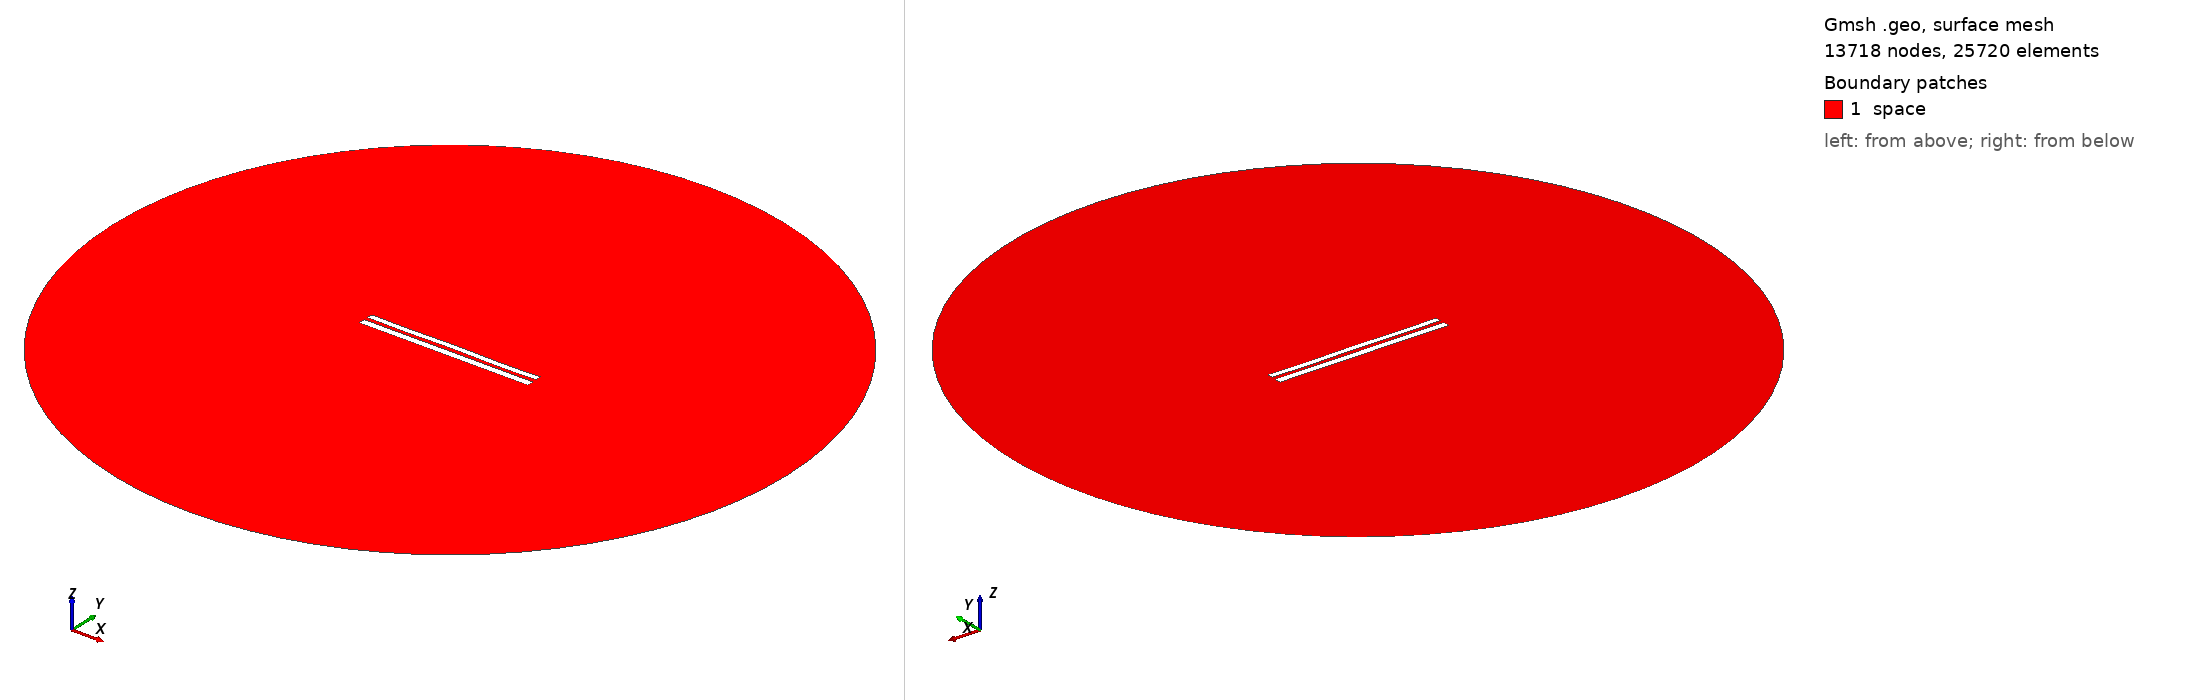

Gmsh geometry script, surface-meshed: 13718 nodes, 25720 surface elements. Boundary patches (legend numbers): 1 space. Left view from above one corner, right view from below the opposite corner. Legend entries are the model's physical surfaces. The drawing asked Gmsh for element sizes between 1% and 20% of the model's largest extent; the script's own settings can give other sizes.

=== 8311.geo (drawn) ===
//---------------------------------------
// Geometry kernel
//---------------------------------------

SetFactory("OpenCASCADE");



//---------------------------------------
// Parameters of the geometry
//---------------------------------------

// Overetch of the upper plate
overetch = 0.25;

// Distance between the plates
distance = 2.25;

// Discretization over the x axis (for the deformation)
nx = 50; 

// Length of the plate
L = 100 - overetch; 

// Number of modes
n = 4; 

// 1st mode coefficient
coeff(1) = -0.075;
beta(1) = 0.596864 * 3.1415926535 / L;

// 2nd mode coefficient
coeff(2) = 0.0;
beta(2) = 1.49418 * 3.1415926535 / L;

// 3rd mode coefficient
coeff(3) = 0.0;
beta(3) = 2.50025 * 3.1415926535 / L;

// 4th mode coefficient
coeff(4) = -0.15;
beta(4) = 3.49999 * 3.1415926535 / L;



//---------------------------------------
// Upper plate (deformed rectangle)
//---------------------------------------

// Coordiantes of the upper plate
xmin = -50;
xmax = 50 - overetch;

// Height of the upper plate
yheight = 4 - 2 * overetch;

// Indexes of the points
UpperID[] = {};
LowerID[] = {};
LeftID[] = {};
RightID[] = {};

// Point index
p = 1;

// Horizontal edges
For i In {1:nx}
    x = xmin + (i-1)*(xmax - xmin)/(nx-1);

    y_bottom = distance / 2 + overetch;
    For j In {1:n}
        C = (Cosh(beta(j)*L) + Cos(beta(j)*L)) / (Sinh(beta(j)*L) + Sin(beta(j)*L));
        y_bottom  = y_bottom + coeff(j) * (Cosh(beta(j)*(x+50)) - Cos(beta(j)*(x+50)) - C * (Sinh(beta(j)*(x+50)) - Sin(beta(j)*(x+50))));
    EndFor

    y_top = y_bottom + yheight;

    Point(p) = {x, y_top, 0, 1.0};
    UpperID[i] = p;
    p = p + 1;

    Point(p) = {x, y_bottom, 0, 1.0};
    LowerID[i] = p;
    p = p + 1;
EndFor

// Create point lists
UpperPts[] = {}; LowerPts[] = {};
For i In {1:nx}
  UpperPts[] += {UpperID[i]};
  LowerPts[] += {LowerID[i]};
EndFor

// Build splines
Spline(1) = {UpperPts[]};
Spline(2) = {LowerPts[]};
Line(3) = {LowerPts[nx-1], UpperPts[nx-1]};
Line(4) = {LowerPts[0], UpperPts[0]};

// Build the plane surface
Curve Loop(1) = {2, 3, -1, -4};
Plane Surface(1) = {1};



//---------------------------------------
// Lower plate (rectangle)
//---------------------------------------

// Vertices
Point(1001) = {-50, -1, 0, 1.0};
Point(1002) = { 50, -1, 0, 1.0};
Point(1003) = { 50,  -5, 0, 1.0};
Point(1004) = {-50,  -5, 0, 1.0};

// Edges
Line(5) = {1001, 1002};
Line(6) = {1002, 1003};
Line(7) = {1003, 1004};
Line(8) = {1004, 1001};

// Plane surface
Line Loop(2) = {5, 6, 7, 8};
Plane Surface(2) = {2}; 



//---------------------------------------
// Outer (fictious) boundary
//---------------------------------------

// Points
Point(1005) = {0, 0, 0};       // Center
Point(1006) = {200, 0, 0};     // Start point
Point(1007) = {0, 200, 0};     // 90 degrees
Point(1008) = {-200, 0, 0};    // 180 degrees
Point(1009) = {0, -200, 0};    // 270 degrees

// Circle arcs (each needs start, center, end)
Circle(9) = {1006, 1005, 1007};
Circle(10) = {1007, 1005, 1008};
Circle(11) = {1008, 1005, 1009};
Circle(12) = {1009, 1005, 1006};

// Plane surface for the entire domain
Curve Loop(3) = {9, 10, 11, 12};
Surface(3) = {3};

// Subtract the plates from the whole domain to obtain the actual domain where we want to solve the equations
BooleanDifference{ Surface{3}; Delete; }{ Surface{1}; Surface{2}; Delete; }




//---------------------------------------
// Transfinite Lines/Curves
//---------------------------------------

// Set the number of points on the boundaries
r = 7;

// Plates
Transfinite Curve {1, 2} = 50*r Using Progression 1;
Transfinite Curve {3, 4} = 2*r Using Progression 1;
Transfinite Line {5, 7} = 50*r Using Progression 1;
Transfinite Line {6, 8} = 2*r Using Progression 1;

// Outer boundary
Transfinite Line {9, 10, 11, 12} = 20 Using Progression 1;



//---------------------------------------
// Physical groups
//---------------------------------------                

// Physical curves (boundaries)
Physical Line("force_segment", 10) = {2};
Physical Line("upper_plate", 11) = {1, 3, 4};
Physical Line("lower_plate", 12) = {5, 6, 7, 8};
Physical Line("boundary", 20) = {9, 10, 11, 12};

// Physical Surfaces
Physical Surface("space", 30) = {3};



//---------------------------------------
// 6. Generate the Mesh
//---------------------------------------

// 2D mesh generation
Mesh 2;
